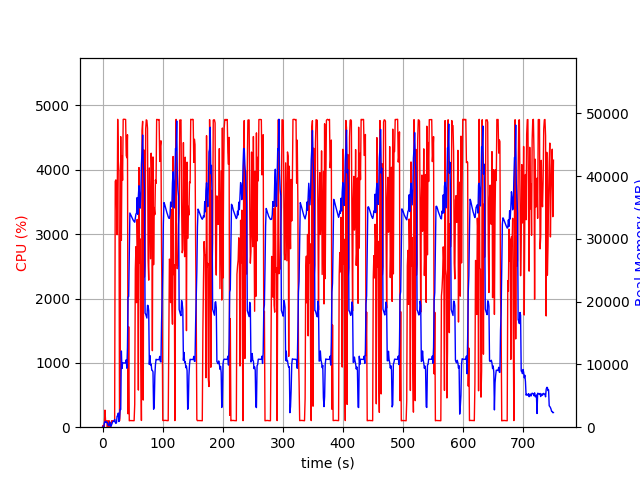

The file beside this chart, header and first rows:
elapsed_time, nproc, cpu, mem_real, mem_virtual
3.933906555175781e-05, 1, 0.0, 9.113, 3185
1.006, 2, 28.8, 48.71, 159.1
2.014, 2, 1.0, 54.3, 164.4
3.021, 4, 16.9, 696.4, 2398
4.028, 4, 265.1, 883.1, 2678
5.035, 7, 100.2, 926.6, 2836
6.044, 3, 100.2, 724, 2109
7.052, 3, 99.2, 809.4, 2221
8.059, 7, 3.0, 725, 3131
9.067, 3, 99.2, 355.7, 1637
10.07, 3, 3.0, 253.2, 1573
11.08, 3, 99.3, 379.8, 1677
12.09, 6, 3.0, 821.0, 2976
13.1, 3, 1.0, 222.4, 1540
14.1, 1, 32.8, 133.1, 933.3
15.11, 1, 100.2, 397, 1893
16.12, 1, 99.3, 649, 3173
17.13, 1, 100.0, 927, 3173
18.14, 1, 100.1, 922, 2661
19.15, 1, 100.0, 922, 2661
20.16, 1, 104.1, 1240, 6709
21.17, 1, 3821, 764.8, 6709
22.17, 1, 3843, 600, 6753
23.2, 1, 3582, 707.4, 7421
24.21, 1, 2991, 1772, 7421
25.23, 1, 4785, 1748, 7421
26.25, 1, 4137, 2260, 7421
27.27, 1, 3981, 904.9, 8445
28.27, 1, 100.2, 1416, 9479
29.28, 1, 449.6, 2862, 9481
30.29, 1, 4516, 2807, 9481
31.33, 1, 2907, 12144, 20003
32.34, 1, 4218, 9350, 20003
33.36, 1, 3837, 10246, 20003
34.38, 1, 4783, 10242, 20003
35.4, 1, 4787, 10241, 20003
36.41, 1, 4785, 10241, 20003
37.43, 1, 4784, 10241, 20003
38.45, 1, 4782, 10241, 20003
39.46, 1, 4222, 10747, 20003
40.48, 1, 4187, 9405, 20003
41.5, 1, 4545, 12672, 35164
42.51, 1, 208.2, 20748, 35164
43.52, 1, 1561, 20823, 55644
44.53, 1, 99.3, 27875, 55644
45.54, 1, 103.2, 34136, 55644
46.55, 1, 103.3, 33924, 55644
47.56, 1, 103.2, 33744, 55644
48.56, 1, 102.2, 33533, 55644
49.57, 1, 102.2, 33313, 55644
50.58, 1, 101.2, 33091, 55644
51.59, 1, 101.3, 32915, 55644
52.59, 1, 101.2, 32776, 55644
53.6, 1, 356.1, 32672, 55644
54.61, 1, 2452, 33289, 55644
55.64, 1, 2806, 33992, 55644
56.65, 1, 1935, 34077, 55644
57.66, 1, 3229, 36600, 55644
58.67, 1, 2783, 33933, 55644
59.68, 1, 577.3, 36904, 80220
... 682 more rows
